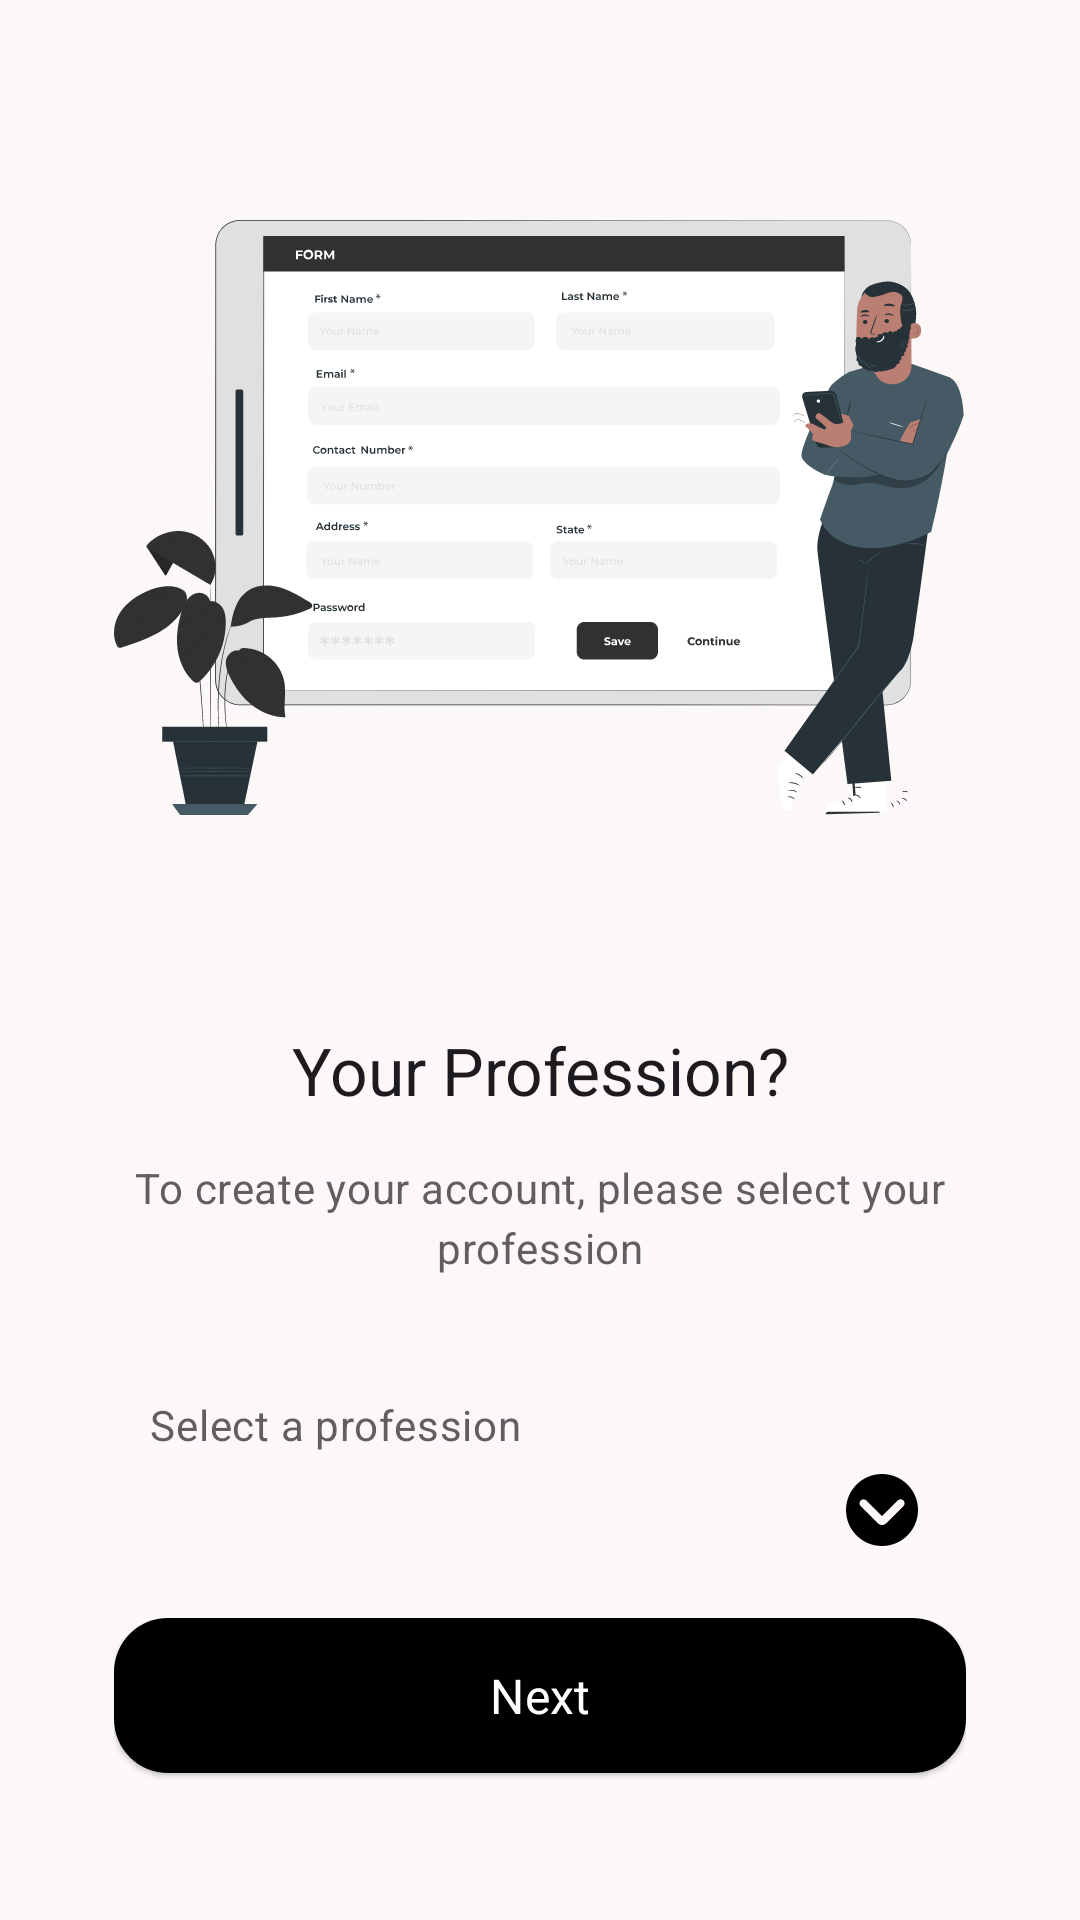

The Android layout XML behind this screen, and the referenced resources:
<!-- AndroidManifest.xml: application theme AppTheme -->
<!-- res/layout/fragment_role_input.xml -->
<?xml version="1.0" encoding="utf-8"?>
<androidx.core.widget.NestedScrollView xmlns:android="http://schemas.android.com/apk/res/android"
    xmlns:app="http://schemas.android.com/apk/res-auto"
    xmlns:tools="http://schemas.android.com/tools"
    android:layout_width="match_parent"
    android:layout_height="match_parent"
    tools:context=".auth.presentation.registration.RoleInputFragment">

    <LinearLayout
        android:layout_width="match_parent"
        android:layout_height="wrap_content"
        android:layout_marginStart="38dp"
        android:layout_marginEnd="38dp"
        android:orientation="vertical"
        android:layout_gravity="center">

        <com.google.android.material.imageview.ShapeableImageView
            android:layout_width="wrap_content"
            android:layout_height="wrap_content"
            android:layout_gravity="center"
            android:src="@drawable/registration_screen_image" />

        <com.google.android.material.textview.MaterialTextView
            style="@style/CustomTitleLarge"
            android:layout_width="match_parent"
            android:layout_height="wrap_content"
            android:layout_marginTop="42dp"
            android:text="@string/registration_page_role_title_text"
            android:textAlignment="center" />

        <com.google.android.material.textview.MaterialTextView
            style="@style/CustomBodyMedium"
            android:layout_width="match_parent"
            android:layout_height="wrap_content"
            android:layout_marginTop="15dp"
            android:text="@string/registration_page_role_instruction_text"
            android:textAlignment="center" />

        <com.google.android.material.textview.MaterialTextView
            style="@style/CustomBodyMedium"
            android:layout_width="match_parent"
            android:layout_height="wrap_content"
            android:layout_marginStart="12dp"
            android:layout_marginTop="40dp"
            android:text="@string/registration_page_enter_role_instruction"
            android:textAlignment="textStart" />

        <androidx.appcompat.widget.AppCompatSpinner
            android:id="@+id/button_role"
            android:layout_width="match_parent"
            android:layout_height="wrap_content"
            android:layout_marginTop="7dp"
            android:text="@string/text_role_placeholder"
            android:textAlignment="textStart"
            style="@style/CustomOutlinedSpinner"/>

        <com.google.android.material.button.MaterialButton
            android:id="@+id/button_next"
            android:layout_width="match_parent"
            android:layout_height="wrap_content"
            android:layout_marginTop="20dp"
            android:text="@string/next"
            android:theme="@style/Widget.Material3.Button.ElevatedButton" />

    </LinearLayout>

</androidx.core.widget.NestedScrollView>
<!-- resources referenced by this layout -->
<resources>
  <string name="next">Next</string>
  <string name="registration_page_enter_role_instruction">Select a profession</string>
  <string name="registration_page_role_instruction_text">To create your account, please select your profession</string>
  <string name="registration_page_role_title_text">Your Profession?</string>
  <string name="text_role_placeholder">Driver</string>
  <style name="CustomBodyMedium" parent="TextAppearance.Material3.BodyMedium">
          <item name="android:textColor">@color/md_theme_tertiary</item>
          <item name="fontFamily">@font/poppins_regular</item>
      </style>
  <style name="CustomOutlinedSpinner" parent="Widget.AppCompat.Spinner">
          <item name="android:background">@drawable/outlined_spinner_drawable</item>
          <item name="fontFamily">@font/poppins_regular</item>
          <item name="android:textColor">@color/md_theme_primary</item>
          <item name="android:padding">7dp</item>
      </style>
  <style name="CustomTitleLarge" parent="TextAppearance.Material3.TitleLarge">
          <item name="fontFamily">@font/poppins_black</item>
      </style>
  <color name="md_theme_tertiary">#605E5E</color>
  <color name="md_theme_primary">#000000</color>
  <color name="md_theme_onPrimary">#FFFFFF</color>
  <color name="md_theme_primaryContainer">#262626</color>
  <color name="md_theme_onPrimaryContainer">#B3B1B0</color>
  <color name="md_theme_secondary">#31464F</color>
  <color name="md_theme_onSecondary">#FFFFFF</color>
  <color name="md_theme_secondaryContainer">#546A74</color>
  <color name="md_theme_onSecondaryContainer">#FFFFFF</color>
  <color name="md_theme_onTertiary">#FFFFFF</color>
  <color name="md_theme_tertiaryContainer">#A09D9D</color>
  <color name="md_theme_onTertiaryContainer">#111010</color>
  <color name="md_theme_error">#BA1A1A</color>
  <color name="md_theme_onError">#FFFFFF</color>
  <color name="md_theme_errorContainer">#FFDAD6</color>
  <color name="md_theme_onErrorContainer">#410002</color>
  <color name="md_theme_background">#FDF8F8</color>
  <color name="md_theme_onBackground">#1C1B1B</color>
  <color name="md_theme_surface">#FDF8F8</color>
  <color name="md_theme_onSurface">#1C1B1B</color>
  <color name="md_theme_surfaceVariant">#E0E3E3</color>
  <color name="md_theme_onSurfaceVariant">#444748</color>
  <color name="md_theme_outline">#747878</color>
  <color name="md_theme_outlineVariant">#C4C7C7</color>
  <color name="md_theme_inverseSurface">#313030</color>
  <color name="md_theme_inverseOnSurface">#F4F0EF</color>
  <color name="md_theme_inversePrimary">#C8C6C5</color>
  <color name="md_theme_primaryFixed">#E5E2E1</color>
  <color name="md_theme_onPrimaryFixed">#1C1B1B</color>
  <color name="md_theme_primaryFixedDim">#C8C6C5</color>
  <color name="md_theme_onPrimaryFixedVariant">#474646</color>
  <color name="md_theme_secondaryFixed">#CFE6F2</color>
  <color name="md_theme_onSecondaryFixed">#071E27</color>
  <color name="md_theme_secondaryFixedDim">#B4CAD6</color>
  <color name="md_theme_onSecondaryFixedVariant">#354A53</color>
  <color name="md_theme_tertiaryFixed">#E6E1E1</color>
  <color name="md_theme_onTertiaryFixed">#1C1B1B</color>
  <color name="md_theme_tertiaryFixedDim">#C9C5C5</color>
  <color name="md_theme_onTertiaryFixedVariant">#484646</color>
  <color name="md_theme_surfaceDim">#DDD9D8</color>
  <color name="md_theme_surfaceBright">#FDF8F8</color>
  <color name="md_theme_surfaceContainerLowest">#FFFFFF</color>
  <color name="md_theme_surfaceContainerLow">#F7F3F2</color>
  <color name="md_theme_surfaceContainer">#F1EDEC</color>
  <color name="md_theme_surfaceContainerHigh">#EBE7E6</color>
  <color name="md_theme_surfaceContainerHighest">#E5E2E1</color>
</resources>
